Run: headless pygame with SDL's dummy video driver; simulated clock (each Clock.tick advances the game by its frame time, no real sleeping); random seed 0; keys injected as events and as key.get_pressed() state; no mouse input.
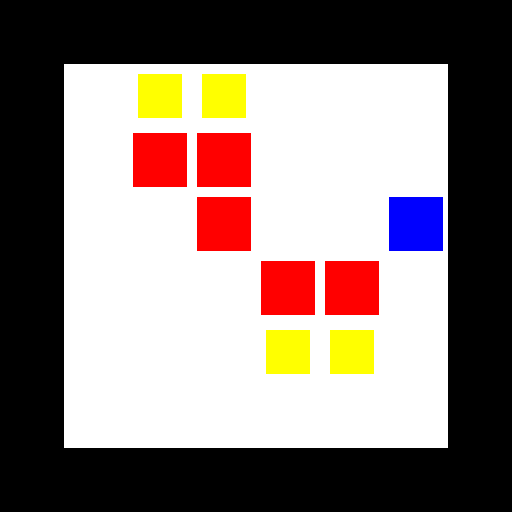
Frame 1 of 4 · flips 1–60 · no input
Frame 2 of 4 · flips 61–180 · tapped SPACE, RETURN · held RIGHT (→), D · screen unchanged from frame 1, image omitted
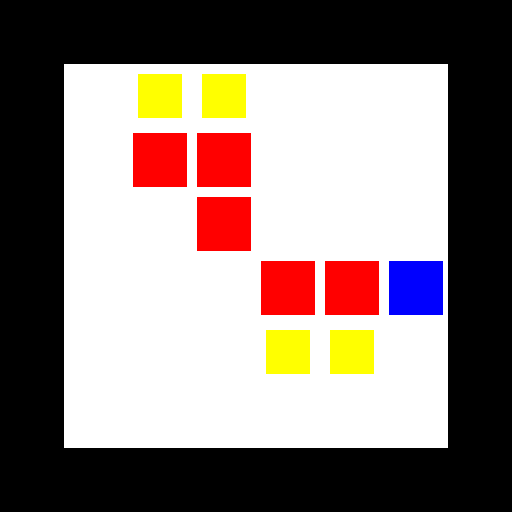
Frame 3 of 4 · flips 181–300 · held DOWN (↓), S
Frame 4 of 4 · flips 301–420 · held LEFT (←), A, UP (↑), W · screen same as frame 1, image omitted

The pygame program that drew these frames:

import pygame
import sys

# Инициализация Pygame
pygame.init()

# Константы
TILE_SIZE = 64
WIDTH = 8
HEIGHT = 8
SCREEN_WIDTH = TILE_SIZE * WIDTH
SCREEN_HEIGHT = TILE_SIZE * HEIGHT

# Цвета
WHITE = (255, 255, 255)
BLACK = (0, 0, 0)
RED = (255, 0, 0)
BLUE = (0, 0, 255)
YELLOW = (255, 255, 0)
GREEN = (0, 255, 0)

# Настройки окна
screen = pygame.display.set_mode((SCREEN_WIDTH, SCREEN_HEIGHT))
pygame.display.set_caption("Sokoban")

# Загрузка изображений
player_img = pygame.Surface((TILE_SIZE-10, TILE_SIZE-10))
player_img.fill(BLUE)
wall_img = pygame.Surface((TILE_SIZE, TILE_SIZE))
wall_img.fill(BLACK)
box_img = pygame.Surface((TILE_SIZE-10, TILE_SIZE-10))
box_img.fill(RED)
target_img = pygame.Surface((TILE_SIZE-20, TILE_SIZE-20))
target_img.fill(YELLOW)

# Уровни
levels = [
    # Уровень 1
    [
        "########",
        "# ..   #",
        "# $$   #",
        "#  $  @#",
        "#   $$ #",
        "#   .. #",
        "#      #",
        "########"
    ],
    # Уровень 2
    [
        "########",
        "#@  #  #",
        "# $.#  #",
        "#  # $$#",
        "# $  . #",
        "#  ##  #",
        "# .  $ #",
        "########"
    ],
    # Уровень 3
    [
        "########",
        "#@#. # #",
        "# $ #  #",
        "# $ $ .#",
        "## ## ##",
        "# .  $ #",
        "#   #  #",
        "########"
    ]
]

class GameObject:
    def __init__(self, x, y, is_wall=False, is_box=False, is_target=False):
        self.x = x
        self.y = y
        self.is_wall = is_wall
        self.is_box = is_box
        self.is_target = is_target

    def draw(self):
        if self.is_wall:
            screen.blit(wall_img, (self.x*TILE_SIZE, self.y*TILE_SIZE))
        elif self.is_box:
            screen.blit(box_img, (self.x*TILE_SIZE+5, self.y*TILE_SIZE+5))
        elif self.is_target:
            screen.blit(target_img, (self.x*TILE_SIZE+10, self.y*TILE_SIZE+10))

def parse_level(level):
    objects = []
    player_pos = (0, 0)
    for y, row in enumerate(level):
        for x, char in enumerate(row):
            if char == "#":
                objects.append(GameObject(x, y, is_wall=True))
            elif char == "$":
                objects.append(GameObject(x, y, is_box=True))
            elif char == ".":
                objects.append(GameObject(x, y, is_target=True))
            elif char == "@":
                player_pos = (x, y)
    return objects, player_pos

def move_is_valid(new_x, new_y, dx, dy, objects):
    for obj in objects:
        if obj.is_wall and obj.x == new_x and obj.y == new_y:
            return False
    
    for obj in objects:
        if obj.is_box:
            if obj.x == new_x and obj.y == new_y:
                next_x = new_x + dx
                next_y = new_y + dy
                if any(o.is_wall or o.is_box for o in objects if o.x == next_x and o.y == next_y):
                    return False
                obj.x += dx
                obj.y += dy
    return True

def check_win(objects):
    boxes = [obj for obj in objects if obj.is_box]
    targets = [obj for obj in objects if obj.is_target]
    
    for target in targets:
        if not any(box.x == target.x and box.y == target.y for box in boxes):
            return False
    return True

def show_message(text, color):
    font = pygame.font.Font(None, 74)
    text = font.render(text, True, color)
    text_rect = text.get_rect(center=(SCREEN_WIDTH/2, SCREEN_HEIGHT/2))
    screen.blit(text, text_rect)
    pygame.display.flip()
    pygame.time.wait(2000)

def main():
    current_level = 0
    max_level = len(levels) - 1
    clock = pygame.time.Clock()  # Инициализация часов
    
    while current_level <= max_level:
        objects, (player_x, player_y) = parse_level(levels[current_level])
        running = True
        win = False
        
        while running:
            screen.fill(WHITE)
            
            for event in pygame.event.get():
                if event.type == pygame.QUIT:
                    pygame.quit()
                    sys.exit()
                
                if event.type == pygame.KEYDOWN:
                    dx, dy = 0, 0
                    if event.key == pygame.K_LEFT:
                        dx = -1
                    elif event.key == pygame.K_RIGHT:
                        dx = 1
                    elif event.key == pygame.K_UP:
                        dy = -1
                    elif event.key == pygame.K_DOWN:
                        dy = 1
                    
                    if dx != 0 or dy != 0:
                        new_x = player_x + dx
                        new_y = player_y + dy
                        
                        if move_is_valid(new_x, new_y, dx, dy, objects):
                            player_x = new_x
                            player_y = new_y
            
            # Отрисовка объектов
            for obj in objects:
                obj.draw()
            
            # Отрисовка игрока
            screen.blit(player_img, (player_x*TILE_SIZE+5, player_y*TILE_SIZE+5))
            
            # Проверка победы
            if check_win(objects):
                win = True
                running = False
            
            pygame.display.flip()
            clock.tick(30)
        
        if win:
            current_level += 1
            if current_level > max_level:
                show_message("ALL LEVELS COMPLETED!", GREEN)
                pygame.quit()
                sys.exit()
            else:
                show_message(f"LEVEL {current_level}!", GREEN)
    
    pygame.quit()

if __name__ == "__main__":
    main()
